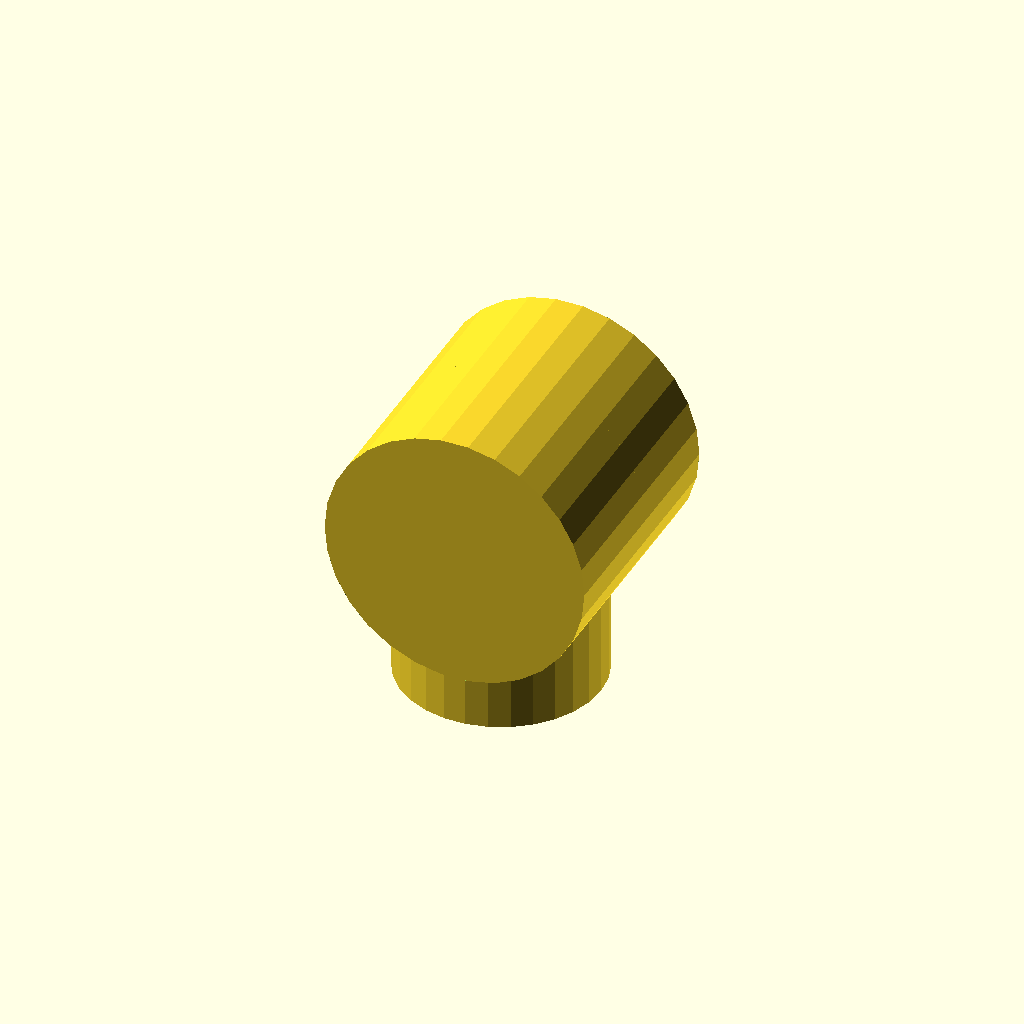
Cell 1 — every parameter at its default value.
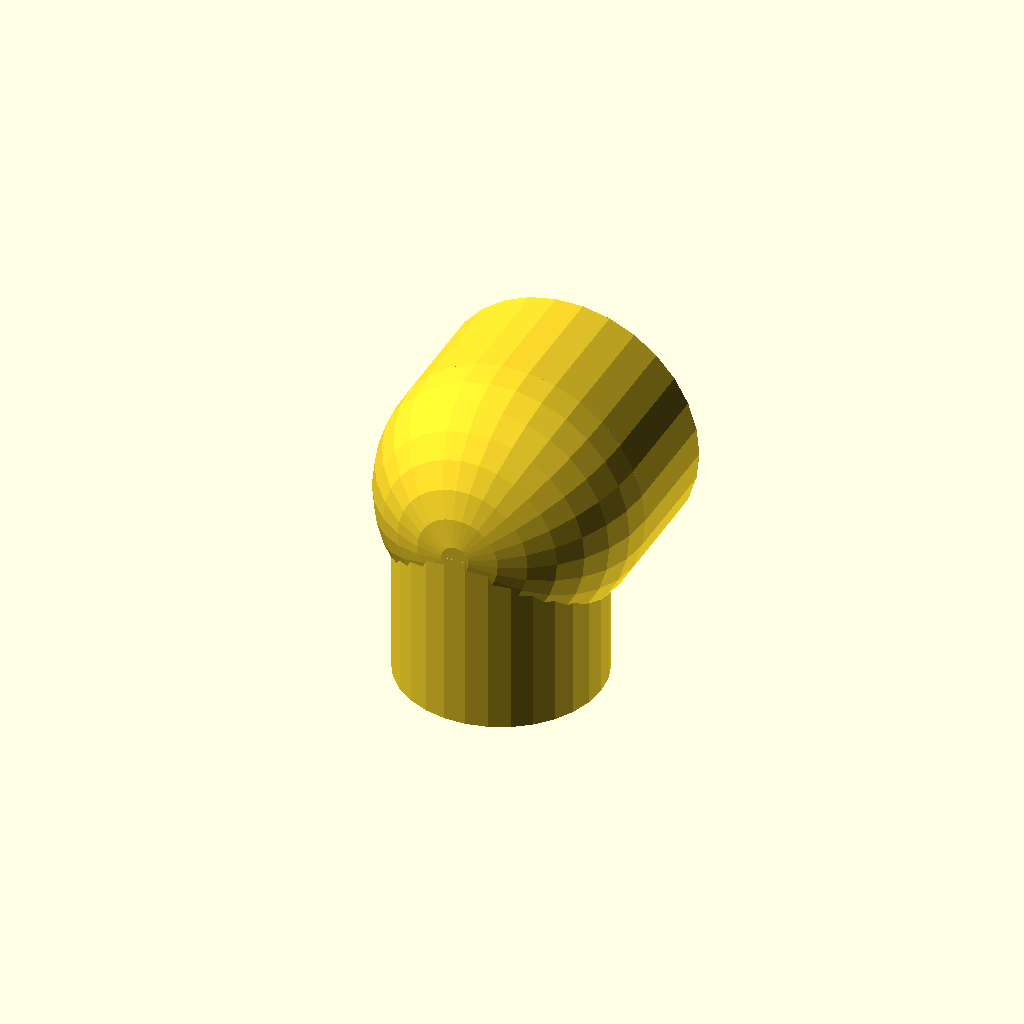
Cell 2 — ROUNDED set to true, the other parameters unchanged.
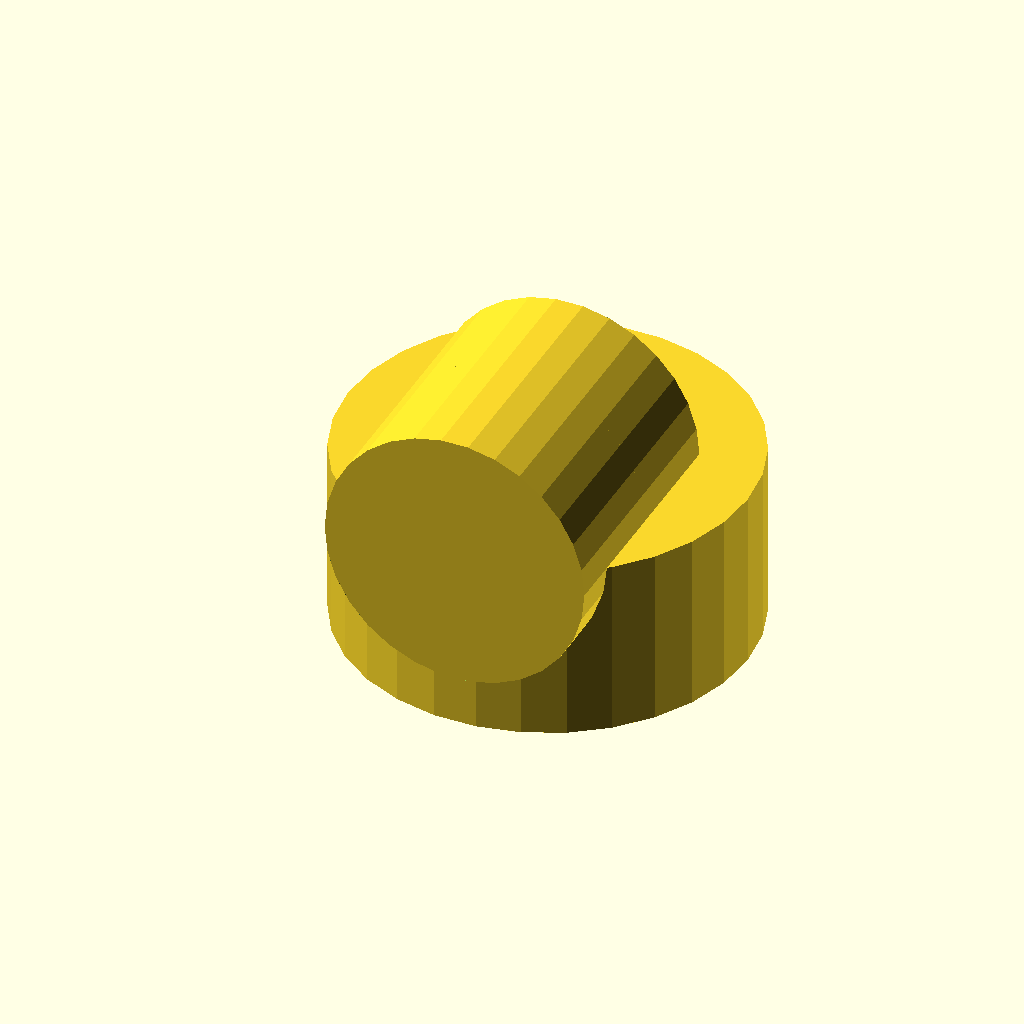
Cell 3: STANDOFF_DIA = 18 (everything else at default).
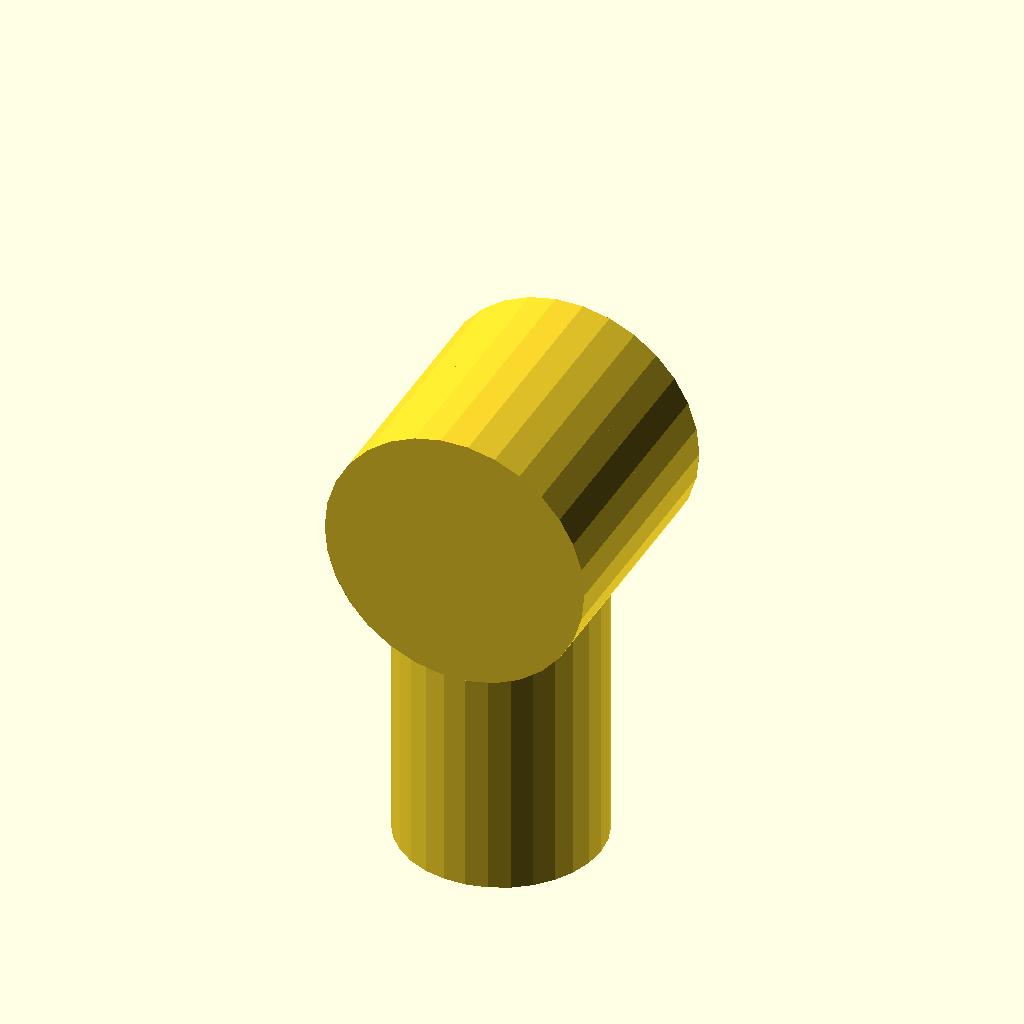
Cell 4: STANDOFF_HEIGHT = 16 (everything else at default).
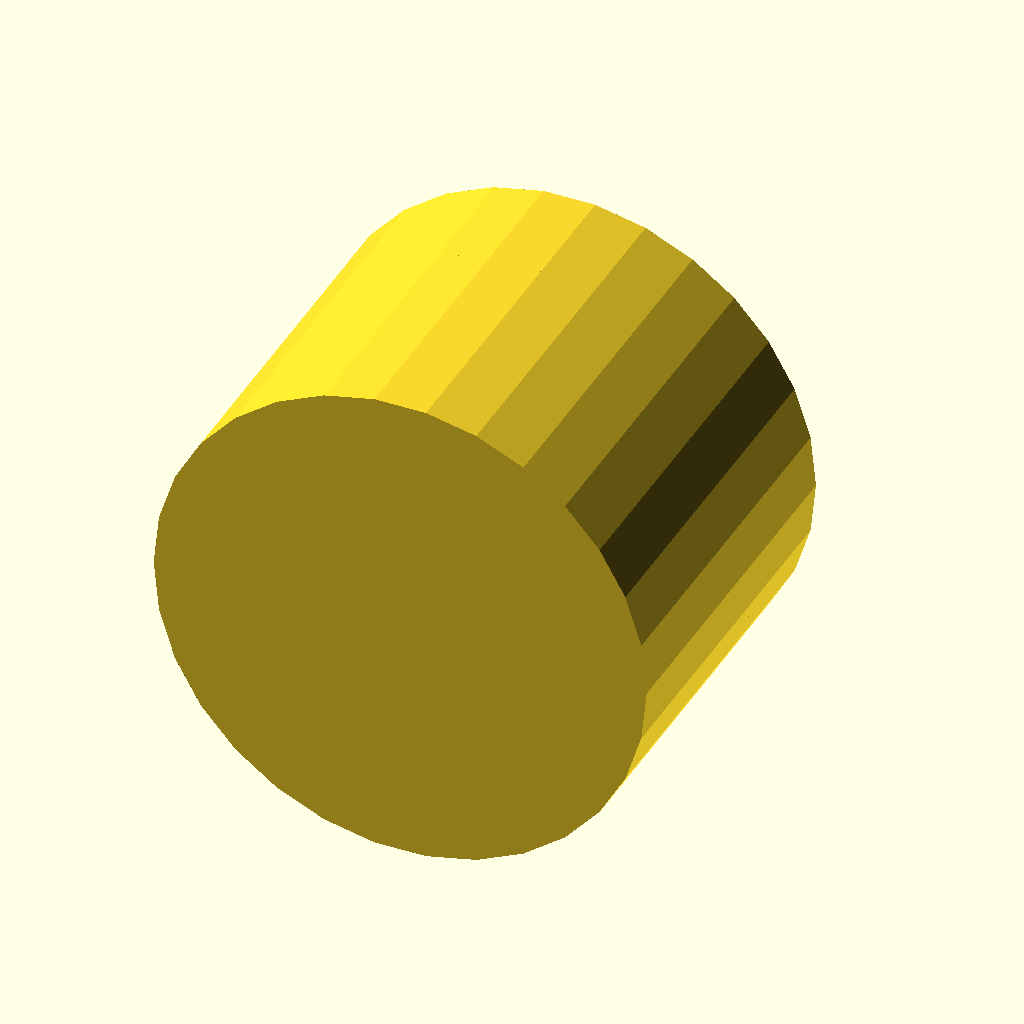
Cell 5: the same model with MAGNET_DIA = 21.
All cells are drawn from one camera (rotation 55°, 0°, 25°, orthographic, colour scheme Cornfield), so only the parameter changes between them.
OpenSCAD source file magnetic-mounts/angled.scad:
SCREW_DIA = 2.8;
STANDOFF_DIA = 9;
STANDOFF_HEIGHT = 8;
SCREW_LENGTH = STANDOFF_HEIGHT - 3;

MAGNET_DIA = 10.5;
MAGNET_HEIGHT = 3.1;
HOLDER_DIA = MAGNET_DIA+1.2;
HOLDER_HEIGHT = 5.25;

ANGLE = 90;
ROUNDED = false;

$fn = 30;

module tube(outer_dia, inner_dia, outer_height, inner_height) {
    difference() {
        cylinder(d = outer_dia, h = outer_height);
        cylinder(d = inner_dia, h = inner_height);
    }    
}

module standoff() {
    tube(STANDOFF_DIA, SCREW_DIA, STANDOFF_HEIGHT, SCREW_LENGTH);    
}

module magnet_mount() {
    union() {
        intersection() {
            if(ROUNDED) sphere(d = HOLDER_DIA);
            cylinder(d = HOLDER_DIA, h = HOLDER_DIA/2);
        }
        translate([0, 0, -HOLDER_HEIGHT])
            tube(HOLDER_DIA, MAGNET_DIA, HOLDER_HEIGHT, MAGNET_HEIGHT);
    }    
}

module mount_joint() {
    rotate([ANGLE, 0, 0])
        magnet_mount();
}

union() {
    mount_joint();
    difference() {
        translate([0, -HOLDER_DIA/2+STANDOFF_DIA/2, -STANDOFF_HEIGHT])
            standoff();
        hull() 
            mount_joint();
    }
}
Customizer parameters (derived from the source; name, type, default, range or options):
SCREW_DIA: number, default 2.8
STANDOFF_DIA: number, default 9
STANDOFF_HEIGHT: number, default 8
MAGNET_DIA: number, default 10.5
MAGNET_HEIGHT: number, default 3.1
HOLDER_HEIGHT: number, default 5.25
ANGLE: number, default 90
ROUNDED: bool, default false
